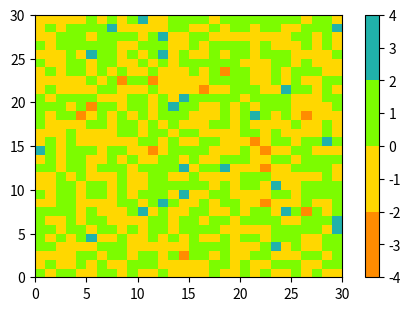

Here is the Python script that generated this plot:
import numpy as np
from matplotlib import pyplot as plt
import random
import time
import matplotlib.pyplot as cplot
from matplotlib.colors import ListedColormap, LinearSegmentedColormap
random.seed(38)

# TODO break the code up into an image generator and a path plotter
# pass the image matrix to dijkstras to get the shortest path
# massage the path into a list of 4-length tuples (x1, y1, x2, y2)
# call the path plotter to see the shortest path on the image

def build_img():
    img_size: int = 30
    land_density: float = 0.95  # closer to 1 will be more water

    data = np.zeros((img_size, img_size, 1), dtype=np.uint8)

    land_squares = round(img_size**2 * land_density)
    for i in range(land_squares):
        # replace water with land
        data[random.randrange(img_size), random.randrange(img_size)] = [255]

    # ensure start and end nodes are land
    data[0, 0] = [255]
    data[img_size-1, img_size-1] = [255]

    processed_lines = []
    # this is what dijkstra's will return
    lines = [(0, 0, 1, 0), (1, 0, 2, 0), (2, 0, 3, 0), (3, 0, 3, 1)]
    for line in lines:
        # (x1, y1, x2, y2)
        # draw the shortest path!
        x = [line[0], line[2]]
        y = [line[1], line[3]]
        processed_lines.append((x, y))
        for line in processed_lines:
            plt.plot(line[0], line[1], color="red", linewidth=5)

        # create the image  # cmaps: 'BrBG', 'BrBG_r'
        plt.imshow(data, cmap=cplot.cm.winter, interpolation='nearest', origin='lower')
        plt.show()
        time.sleep(0.5)


def plot_examples(colormaps):
    """
    Helper function to plot data with associated colormap.
    """
    np.random.seed(42)
    data = np.random.randn(30, 30)
    n = len(colormaps)
    fig, axs = plt.subplots(1, n, figsize=(n * 2 + 2, 3),
                            constrained_layout=True, squeeze=False)
    for [ax, cmap] in zip(axs.flat, colormaps):
        psm = ax.pcolormesh(data, cmap=cmap, rasterized=True, vmin=-4, vmax=4)
        fig.colorbar(psm, ax=ax)
    plt.show()


if __name__ == "__main__":
    cmap = ListedColormap(["darkorange", "gold", "lawngreen", "lightseagreen"])
    plot_examples([cmap])